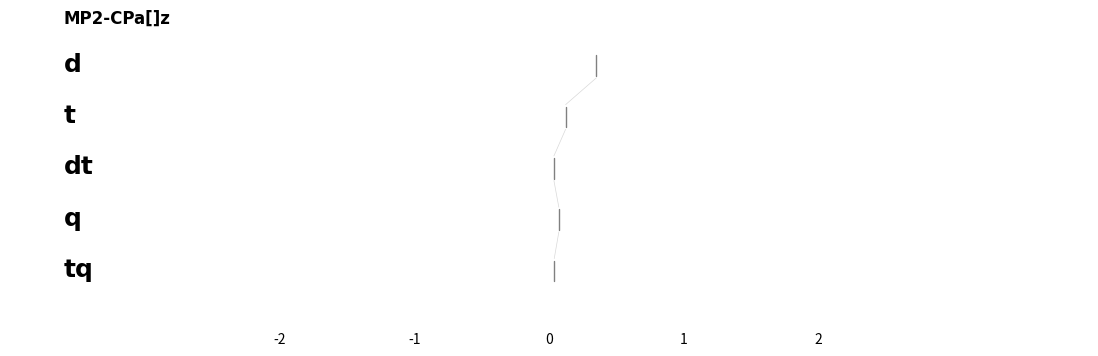

Write Python code to recreate this figure. (Note: this script raises an exception after producing the figure.)
"""Module with matplotlib plotting routines. These are not hooked up to
any particular qcdb data structures but can be called with basic
arguments.

"""
from __future__ import absolute_import
from __future__ import print_function
import os
#import matplotlib
#matplotlib.use('Agg')


def expand_saveas(saveas, def_filename, def_path=os.path.abspath(os.curdir), def_prefix='', relpath=False):
    """Analyzes string *saveas* to see if it contains information on
    path to save file, name to save file, both or neither (*saveas*
    ends in '/' to indicate directory only) (able to expand '.'). A full
    absolute filename is returned, lacking only file extension. Based on
    analysis of missing parts of *saveas*, path information from *def_path*
    and/or filename information from *def_prefix* + *def_filename* is
    inserted. *def_prefix* is intended to be something like ``mplthread_``
    to identify the type of figure.

    """
    defname = def_prefix + def_filename.replace(' ', '_')
    if saveas is None:
        pth = def_path
        fil = defname
    else:
        pth, fil = os.path.split(saveas)
        pth = pth if pth != '' else def_path
        fil = fil if fil != '' else defname

    abspathfile = os.path.join(os.path.abspath(pth), fil)
    if relpath:
        return os.path.relpath(abspathfile, os.getcwd())
    else:
        return abspathfile


def segment_color(argcolor, saptcolor):
    """Find appropriate color expression between overall color directive
    *argcolor* and particular color availibility *rxncolor*.

    """
    import matplotlib

    # validate any sapt color
    if saptcolor is not None:
        if saptcolor < 0.0 or saptcolor > 1.0:
            saptcolor = None

    if argcolor is None:
        # no color argument, so take from rxn
        if rxncolor is None:
            clr = 'grey'
        elif saptcolor is not None:
            clr = matplotlib.cm.jet(saptcolor)
        else:
            clr = rxncolor
    elif argcolor == 'sapt':
        # sapt color from rxn if available
        if saptcolor is not None:
            clr = matplotlib.cm.jet(saptcolor)
        else:
            clr = 'grey'
    elif argcolor == 'rgb':
        # HB/MX/DD sapt color from rxn if available
        if saptcolor is not None:
            if saptcolor < 0.333:
                clr = 'blue'
            elif saptcolor < 0.667:
                clr = 'green'
            else:
                clr = 'red'
        else:
            clr = 'grey'
    else:
        # color argument is name of mpl color
        clr = argcolor

    return clr


def bars(data, title='', saveas=None, relpath=False, graphicsformat=['pdf'], view=True):
    """Generates a 'gray-bars' diagram between model chemistries with error
    statistics in list *data*, which is supplied as part of the dictionary
    for each participating bar/modelchem, along with *mc* keys in argument
    *data*. The plot is labeled with *title* and each bar with *mc* key and
    plotted at a fixed scale to facilitate comparison across projects.

    """
    import hashlib
    import matplotlib.pyplot as plt

    # initialize plot, fix dimensions for consistent Illustrator import
    fig, ax = plt.subplots(figsize=(12, 7))
    plt.ylim([0, 4.86])
    plt.xlim([0, 6])
    plt.xticks([])

    # label plot and tiers
    ax.text(0.4, 4.6, title,
        verticalalignment='bottom', horizontalalignment='left',
        family='Times New Roman', weight='bold', fontsize=12)

    widths = [0.15, 0.02, 0.02, 0.02]  # TT, HB, MX, DD
    xval = 0.1  # starting posn along x-axis

    # plot bar sets
    for bar in data:
        if bar is not None:
            lefts = [xval, xval + 0.025, xval + 0.065, xval + 0.105]

            rect = ax.bar(lefts, bar['data'], widths, linewidth=0)
            rect[0].set_color('grey')
            rect[1].set_color('red')
            rect[2].set_color('green')
            rect[3].set_color('blue')

            ax.text(xval + .08, 4.3, bar['mc'],
                verticalalignment='center', horizontalalignment='right', rotation='vertical',
                family='Times New Roman', fontsize=8)
        xval += 0.20

    # save and show
    pltuid = title + '_' + hashlib.sha1(title + repr([bar['mc'] for bar in data if bar is not None])).hexdigest()
    pltfile = expand_saveas(saveas, pltuid, def_prefix='bar_', relpath=relpath)
    files_saved = {}
    for ext in graphicsformat:
        savefile = pltfile + '.' + ext.lower()
        plt.savefig(savefile, transparent=True, format=ext, bbox_inches='tight')
        files_saved[ext.lower()] = savefile
    if view:
        plt.show()
    plt.close()
    return files_saved


def flat(data, color=None, title='', xlimit=4.0, xlines=[0.0, 0.3, 1.0], mae=None, mape=None, view=True,
    saveas=None, relpath=False, graphicsformat=['pdf']):
    """Generates a slat diagram between model chemistries with errors in
    single-item list *data*, which is supplied as part of the dictionary
    for each participating reaction, along with *dbse* and *rxn* keys in
    argument *data*. Limits of plot are *xlimit* from the zero-line. If
    *color* is None, slats are black, if 'sapt', colors are taken from
    sapt_colors module. Summary statistic *mae* is plotted on the
    overbound side and relative statistic *mape* on the underbound side.
    Saves a file with name *title* and plots to screen if *view*.

    """
    import matplotlib.pyplot as plt

    Nweft = 1
    positions = range(-1, -1 * Nweft - 1, -1)

    # initialize plot
    fig, ax = plt.subplots(figsize=(12, 0.33))
    plt.xlim([-xlimit, xlimit])
    plt.ylim([-1 * Nweft - 1, 0])
    plt.yticks([])
    plt.xticks([])
#    fig.patch.set_visible(False)
#    ax.patch.set_visible(False)
    ax.axis('off')

    for xl in xlines:
        plt.axvline(xl, color='grey', linewidth=4)
        if xl != 0.0:
            plt.axvline(-1 * xl, color='grey', linewidth=4)

    # plot reaction errors and threads
    for rxn in data:
        xvals = rxn['data']
        clr = segment_color(color, rxn['color'] if 'color' in rxn else None)

        ax.plot(xvals, positions, '|', color=clr, markersize=13.0, mew=4)

    # plot trimmings
    if mae is not None:
        plt.axvline(-1 * mae, color='black', linewidth=12)
    if mape is not None:  # equivalent to MAE for a 10 kcal/mol interaction energy
        ax.plot(0.025 * mape, positions, 'o', color='black', markersize=15.0)

    # save and show
    pltuid = title  # simple (not really unique) filename for LaTeX integration
    pltfile = expand_saveas(saveas, pltuid, def_prefix='flat_', relpath=relpath)
    files_saved = {}
    for ext in graphicsformat:
        savefile = pltfile + '.' + ext.lower()
        plt.savefig(savefile, transparent=True, format=ext, bbox_inches='tight',
                   frameon=False, pad_inches=0.0)
        files_saved[ext.lower()] = savefile
    if view:
        plt.show()
    plt.close()  # give this a try
    return files_saved


#def mpl_distslat_multiplot_files(pltfile, dbid, dbname, xmin, xmax, mcdats, labels, titles):
#    """Saves a plot with basename *pltfile* with a slat representation
#    of the modelchems errors in *mcdat*. Plot is in PNG, PDF, & EPS
#    and suitable for download, no mouseover properties. Both labeled
#    and labelless (for pub) figures are constructed.
#
#    """
#    import matplotlib as mpl
#    from matplotlib.axes import Subplot
#    import sapt_colors
#    from matplotlib.figure import Figure
#
#    nplots = len(mcdats)
#    fht = nplots * 0.8
#    fig, axt = plt.subplots(figsize=(12.0, fht))
#    plt.subplots_adjust(left=0.01, right=0.99, hspace=0.3)
#
#    axt.set_xticks([])
#    axt.set_yticks([])
#    plt.axis('off')
#
#    for item in range(nplots):
#        mcdat = mcdats[item]
#        label = labels[item]
#        title = titles[item]
#
#        erdat = np.array(mcdat)
#        yvals = np.ones(len(mcdat))
#        y = np.array([sapt_colors.sapt_colors[dbname][i] for i in label])
#
#        ax = Subplot(fig, nplots, 1, item + 1)
#        fig.add_subplot(ax)
#        sc = ax.scatter(erdat, yvals, c=y, s=3000, marker="|", cmap=mpl.cm.jet, vmin=0, vmax=1)
#
#        ax.set_yticks([])
#        ax.set_xticks([])
#        ax.set_frame_on(False)
#        ax.set_xlim([xmin, xmax])
#
#    # Write files with only slats
#    plt.savefig('scratch/' + pltfile + '_plain' + '.png', transparent=True, format='PNG')
#    plt.savefig('scratch/' + pltfile + '_plain' + '.pdf', transparent=True, format='PDF')
#    plt.savefig('scratch/' + pltfile + '_plain' + '.eps', transparent=True, format='EPS')
#
#    # Rewrite files with guides and labels
#    for item in range(nplots):
#        ax_again = fig.add_subplot(nplots, 1, item + 1)
#        ax_again.set_title(titles[item], fontsize=8)
#        ax_again.text(xmin + 0.3, 1.0, stats(np.array(mcdats[item])), fontsize=7, family='monospace', verticalalignment='center')
#        ax_again.plot([0, 0], [0.9, 1.1], color='#cccc00', lw=2)
#        ax_again.set_frame_on(False)
#        ax_again.set_yticks([])
#        ax_again.set_xticks([-12.0, -8.0, -4.0, -2.0, -1.0, 0.0, 1.0, 2.0, 4.0, 8.0, 12.0])
#        ax_again.tick_params(axis='both', which='major', labelbottom='off', bottom='off')
#    ax_again.set_xticks([-12.0, -8.0, -4.0, -2.0, -1.0, 0.0, 1.0, 2.0, 4.0, 8.0, 12.0])
#    ax_again.tick_params(axis='both', which='major', labelbottom='on', bottom='off')
#
#    plt.savefig('scratch/' + pltfile + '_trimd' + '.png', transparent=True, format='PNG')
#    plt.savefig('scratch/' + pltfile + '_trimd' + '.pdf', transparent=True, format='PDF')
#    plt.savefig('scratch/' + pltfile + '_trimd' + '.eps', transparent=True, format='EPS')


def valerr(data, color=None, title='', xtitle='', view=True,
    saveas=None, relpath=False, graphicsformat=['pdf']):
    """

    """
    import hashlib
    from itertools import cycle
    import matplotlib.pyplot as plt

    fig, ax = plt.subplots(figsize=(4, 6))
    ax1 = fig.add_subplot(211)
    plt.axhline(0.0, axes=ax1, color='black')
    ax1.set_ylabel('Reaction Energy')
    plt.title(title)

    ax2 = plt.subplot(212, sharex=ax1)
    plt.axhline(0.0, axes=ax2, color='#cccc00')
    ax2.set_ylabel('Energy Error')
    ax2.set_xlabel(xtitle)

    xmin = 500.0
    xmax = -500.0
    vmin = 1.0
    vmax = -1.0
    emin = 1.0
    emax = -1.0
    linecycler = cycle(['-', '--', '-.', ':'])
    # plot reaction errors and threads
    for trace, tracedata in data.items():
        vaxis = []
        vmcdata = []
        verror = []
        for rxn in tracedata:
            clr = segment_color(color, rxn['color'] if 'color' in rxn else None)
            xmin = min(xmin, rxn['axis'])
            xmax = max(xmax, rxn['axis'])

            ax1.plot(rxn['axis'], rxn['mcdata'], '^', color=clr, markersize=6.0, mew=0, zorder=10)
            vmcdata.append(rxn['mcdata'])
            vaxis.append(rxn['axis'])
            vmin = min(0, vmin, rxn['mcdata'])
            vmax = max(0, vmax, rxn['mcdata'])

            if rxn['bmdata'] is not None:
                ax1.plot(rxn['axis'], rxn['bmdata'], 'o', color='black', markersize=6.0, zorder=1)
                vmin = min(0, vmin, rxn['bmdata'])
                vmax = max(0, vmax, rxn['bmdata'])

            if rxn['error'][0] is not None:
                ax2.plot(rxn['axis'], rxn['error'][0], 's', color=clr, mew=0, zorder=8)
                emin = min(0, emin, rxn['error'][0])
                emax = max(0, emax, rxn['error'][0])
            verror.append(rxn['error'][0])

        ls = next(linecycler)
        ax1.plot(vaxis, vmcdata, ls, color='grey', label=trace, zorder=3)
        ax2.plot(vaxis, verror, ls, color='grey', label=trace, zorder=4)

    xbuf = max(0.05, abs(0.02 * xmax))
    vbuf = max(0.1, abs(0.02 * vmax))
    ebuf = max(0.01, abs(0.02 * emax))
    plt.xlim([xmin - xbuf, xmax + xbuf])
    ax1.set_ylim([vmin - vbuf, vmax + vbuf])
    plt.legend(fontsize='x-small', frameon=False)
    ax2.set_ylim([emin - ebuf, emax + ebuf])

    # save and show
    pltuid = title + '_' + hashlib.sha1(title).hexdigest()
    pltfile = expand_saveas(saveas, pltuid, def_prefix='valerr_', relpath=relpath)
    files_saved = {}
    for ext in graphicsformat:
        savefile = pltfile + '.' + ext.lower()
        plt.savefig(savefile, transparent=True, format=ext, bbox_inches='tight')
        files_saved[ext.lower()] = savefile
    if view:
        plt.show()
    plt.close()  # give this a try
    return files_saved


def disthist(data, title='', xtitle='', xmin=None, xmax=None,
    me=None, stde=None, view=True,
    saveas=None, relpath=False, graphicsformat=['pdf']):
    """Saves a plot with name *saveas* with a histogram representation
    of the reaction errors in *data*. Also plots a gaussian distribution
    with mean *me* and standard deviation *stde*. Plot has x-range
    *xmin* to *xmax*, x-axis label *xtitle* and overall title *title*.

    """
    import hashlib
    import numpy as np
    import matplotlib.pyplot as plt

    def gaussianpdf(u, v, x):
        """*u* is mean, *v* is variance, *x* is value, returns probability"""
        return 1.0 / np.sqrt(2.0 * np.pi * v) * np.exp(-pow(x - u, 2) / 2.0 / v)

    me = me if me is not None else np.mean(data)
    stde = stde if stde is not None else np.std(data, ddof=1)
    evenerr = max(abs(me - 4.0 * stde), abs(me + 4.0 * stde))
    xmin = xmin if xmin is not None else -1 * evenerr
    xmax = xmax if xmax is not None else evenerr

    dx = (xmax - xmin) / 40.
    nx = int(round((xmax - xmin) / dx)) + 1
    pdfx = []
    pdfy = []
    for i in xrange(nx):
        ix = xmin + i * dx
        pdfx.append(ix)
        pdfy.append(gaussianpdf(me, pow(stde, 2), ix))

    fig, ax1 = plt.subplots(figsize=(16, 6))
    plt.axvline(0.0, color='#cccc00')
    ax1.set_xlim(xmin, xmax)
    ax1.hist(data, bins=30, range=(xmin, xmax), color='#2d4065', alpha=0.7)
    ax1.set_xlabel(xtitle)
    ax1.set_ylabel('Count')

    ax2 = ax1.twinx()
    ax2.fill(pdfx, pdfy, color='k', alpha=0.2)
    ax2.set_ylabel('Probability Density')

    plt.title(title)

    # save and show
    pltuid = title + '_' + hashlib.sha1(title + str(me) + str(stde) + str(xmin) + str(xmax)).hexdigest()
    pltfile = expand_saveas(saveas, pltuid, def_prefix='disthist_', relpath=relpath)
    files_saved = {}
    for ext in graphicsformat:
        savefile = pltfile + '.' + ext.lower()
        plt.savefig(savefile, transparent=True, format=ext, bbox_inches='tight')
        files_saved[ext.lower()] = savefile
    if view:
        plt.show()
    plt.close()
    return files_saved


#def thread(data, labels, color=None, title='', xlimit=4.0, mae=None, mape=None):
#    """Generates a tiered slat diagram between model chemistries with
#    errors (or simply values) in list *data*, which is supplied as part of the
#    dictionary for each participating reaction, along with *dbse* and *rxn* keys
#    in argument *data*. The plot is labeled with *title* and each tier with
#    an element of *labels* and plotted at *xlimit* from the zero-line. If
#    *color* is None, slats are black, if 'sapt', colors are taken from *color*
#    key in *data* [0, 1]. Summary statistics *mae* are plotted on the
#    overbound side and relative statistics *mape* on the underbound side.
#
#    """
#    from random import random
#    import matplotlib.pyplot as plt
#
#    # initialize tiers/wefts
#    Nweft = len(labels)
#    lenS = 0.2
#    gapT = 0.04
#    positions = range(-1, -1 * Nweft - 1, -1)
#    posnS = []
#    for weft in range(Nweft):
#        posnS.extend([positions[weft] + lenS, positions[weft] - lenS, None])
#    posnT = []
#    for weft in range(Nweft - 1):
#        posnT.extend([positions[weft] - lenS - gapT, positions[weft + 1] + lenS + gapT, None])
#
#    # initialize plot
#    fht = Nweft * 0.8
#    fig, ax = plt.subplots(figsize=(12, fht))
#    plt.subplots_adjust(left=0.01, right=0.99, hspace=0.3)
#    plt.xlim([-xlimit, xlimit])
#    plt.ylim([-1 * Nweft - 1, 0])
#    plt.yticks([])
#
#    # label plot and tiers
#    ax.text(-0.9 * xlimit, -0.25, title,
#        verticalalignment='bottom', horizontalalignment='left',
#        family='Times New Roman', weight='bold', fontsize=12)
#    for weft in labels:
#        ax.text(-0.9 * xlimit, -(1.2 + labels.index(weft)), weft,
#            verticalalignment='bottom', horizontalalignment='left',
#            family='Times New Roman', weight='bold', fontsize=18)
#
#    # plot reaction errors and threads
#    for rxn in data:
#
#        # preparation
#        xvals = rxn['data']
#        clr = segment_color(color, rxn['color'] if 'color' in rxn else None)
#        slat = []
#        for weft in range(Nweft):
#            slat.extend([xvals[weft], xvals[weft], None])
#        thread = []
#        for weft in range(Nweft - 1):
#            thread.extend([xvals[weft], xvals[weft + 1], None])
#
#        # plotting
#        ax.plot(slat, posnS, color=clr, linewidth=1.0, solid_capstyle='round')
#        ax.plot(thread, posnT, color=clr, linewidth=0.5, solid_capstyle='round',
#            alpha=0.3)
#
#        # labeling
#        try:
#            toplblposn = next(item for item in xvals if item is not None)
#            botlblposn = next(item for item in reversed(xvals) if item is not None)
#        except StopIteration:
#            pass
#        else:
#            ax.text(toplblposn, -0.75 + 0.6 * random(), rxn['sys'],
#                verticalalignment='bottom', horizontalalignment='center',
#                family='Times New Roman', fontsize=8)
#            ax.text(botlblposn, -1 * Nweft - 0.75 + 0.6 * random(), rxn['sys'],
#                verticalalignment='bottom', horizontalalignment='center',
#                family='Times New Roman', fontsize=8)
#
#    # plot trimmings
#    if mae is not None:
#        ax.plot([-x for x in mae], positions, 's', color='black')
#    if mape is not None:  # equivalent to MAE for a 10 kcal/mol IE
#        ax.plot([0.025 * x for x in mape], positions, 'o', color='black')
#
#    plt.axvline(0, color='black')
#    plt.show()


def threads(data, labels, color=None, title='', xlimit=4.0, mae=None, mape=None,
    mousetext=None, mouselink=None, mouseimag=None, mousetitle=None, mousediv=None,
    labeled=True, view=True,
    saveas=None, relpath=False, graphicsformat=['pdf']):
    """Generates a tiered slat diagram between model chemistries with
    errors (or simply values) in list *data*, which is supplied as part of the
    dictionary for each participating reaction, along with *dbse* and *rxn* keys
    in argument *data*. The plot is labeled with *title* and each tier with
    an element of *labels* and plotted at *xlimit* from the zero-line. If
    *color* is None, slats are black, if 'sapt', colors are taken from *color*
    key in *data* [0, 1]. Summary statistics *mae* are plotted on the
    overbound side and relative statistics *mape* on the underbound side.
    HTML code for mouseover if mousetext or mouselink or mouseimag specified
    based on recipe of Andrew Dalke from
    http://www.dalkescientific.com/writings/diary/archive/2005/04/24/interactive_html.html

    """
    import random
    import hashlib
    import matplotlib.pyplot as plt
    import numpy as np  # only needed for missing data with mouseiness

    # initialize tiers/wefts
    Nweft = len(labels)
    lenS = 0.2
    gapT = 0.04
    positions = range(-1, -1 * Nweft - 1, -1)
    posnS = []
    for weft in range(Nweft):
        posnS.extend([positions[weft] + lenS, positions[weft] - lenS, None])
    posnT = []
    for weft in range(Nweft - 1):
        posnT.extend([positions[weft] - lenS - gapT, positions[weft + 1] + lenS + gapT, None])
    posnM = []

    # initialize plot
    fht = Nweft * 0.8
    #fig, ax = plt.subplots(figsize=(12, fht))
    fig, ax = plt.subplots(figsize=(11, fht))
    plt.subplots_adjust(left=0.01, right=0.99, hspace=0.3)
    plt.xlim([-xlimit, xlimit])
    plt.ylim([-1 * Nweft - 1, 0])
    plt.yticks([])
    ax.set_frame_on(False)
    if labeled:
        ax.set_xticks([-0.5 * xlimit, -0.25 * xlimit, 0.0, 0.25 * xlimit, 0.5 * xlimit])
    else:
        ax.set_xticks([])
    for tick in ax.xaxis.get_major_ticks():
        tick.tick1line.set_markersize(0)
        tick.tick2line.set_markersize(0)

    # label plot and tiers
    if labeled:
        ax.text(-0.9 * xlimit, -0.25, title,
            verticalalignment='bottom', horizontalalignment='left',
            family='Times New Roman', weight='bold', fontsize=12)
        for weft in labels:
            ax.text(-0.9 * xlimit, -(1.2 + labels.index(weft)), weft,
                verticalalignment='bottom', horizontalalignment='left',
                family='Times New Roman', weight='bold', fontsize=18)

    # plot reaction errors and threads
    for rxn in data:

        # preparation
        xvals = rxn['data']
        clr = segment_color(color, rxn['color'] if 'color' in rxn else None)
        slat = []
        for weft in range(Nweft):
            slat.extend([xvals[weft], xvals[weft], None])
        thread = []
        for weft in range(Nweft - 1):
            thread.extend([xvals[weft], xvals[weft + 1], None])

        # plotting
        if Nweft == 1:
            ax.plot(slat, posnS, '|', color=clr, markersize=20.0, mew=1.5, solid_capstyle='round')
        else:
            ax.plot(slat, posnS, color=clr, linewidth=1.0, solid_capstyle='round')
        ax.plot(thread, posnT, color=clr, linewidth=0.5, solid_capstyle='round', alpha=0.3)

        # converting into screen coordinates for image map
        npxvals = [np.nan if val is None else val for val in xvals]
        xyscreen = ax.transData.transform(zip(npxvals, positions))
        xscreen, yscreen = zip(*xyscreen)
        posnM.extend(zip([rxn['db']] * Nweft, [rxn['sys']] * Nweft,
            npxvals, [rxn['show']] * Nweft, xscreen, yscreen))

        # labeling
        if not(mousetext or mouselink or mouseimag):
            if labeled and len(data) < 200:
                try:
                    toplblposn = next(item for item in xvals if item is not None)
                    botlblposn = next(item for item in reversed(xvals) if item is not None)
                except StopIteration:
                    pass
                else:
                    ax.text(toplblposn, -0.75 + 0.6 * random.random(), rxn['sys'],
                        verticalalignment='bottom', horizontalalignment='center',
                        family='Times New Roman', fontsize=8)
                    ax.text(botlblposn, -1 * Nweft - 0.75 + 0.6 * random.random(), rxn['sys'],
                        verticalalignment='bottom', horizontalalignment='center',
                        family='Times New Roman', fontsize=8)

    # plot trimmings
    if mae is not None:
        ax.plot([-x for x in mae], positions, 's', color='black')
    if labeled:
        if mape is not None:  # equivalent to MAE for a 10 kcal/mol IE
            ax.plot([0.025 * x for x in mape], positions, 'o', color='black')
        plt.axvline(0, color='#cccc00')

    # save and show
    pltuid = title + '_' + ('lbld' if labeled else 'bare') + '_' + hashlib.sha1(title + repr(labels) + repr(xlimit)).hexdigest()
    pltfile = expand_saveas(saveas, pltuid, def_prefix='thread_', relpath=relpath)
    files_saved = {}
    for ext in graphicsformat:
        savefile = pltfile + '.' + ext.lower()
        plt.savefig(savefile, transparent=True, format=ext, bbox_inches='tight')
        files_saved[ext.lower()] = savefile
    if view:
        plt.show()

    if not (mousetext or mouselink or mouseimag):
        plt.close()
        return files_saved, None
    else:
        dpi = 80
        img_width = fig.get_figwidth() * dpi
        img_height = fig.get_figheight() * dpi

        htmlcode = """<SCRIPT>\n"""
        htmlcode += """function mouseshow(db, rxn, val, show) {\n"""
        if mousetext or mouselink:
            htmlcode += """   var cid = document.getElementById("cid");\n"""
            if mousetext:
                htmlcode += """   cid.innerHTML = %s;\n""" % (mousetext)
            if mouselink:
                htmlcode += """   cid.href = %s;\n""" % (mouselink)
        if mouseimag:
            htmlcode += """   var cmpd_img = document.getElementById("cmpd_img");\n"""
            htmlcode += """   cmpd_img.src = %s;\n""" % (mouseimag)
        htmlcode += """}\n"""
        htmlcode += """</SCRIPT>\n"""

        if mousediv:
            htmlcode += """%s\n""" % (mousediv[0])
        if mousetitle:
            htmlcode += """%s <BR>""" % (mousetitle)
        htmlcode += """<h4>Mouseover</h4><a id="cid"></a><br>\n"""
        if mouseimag:
            htmlcode += """<div class="text-center">"""
            htmlcode += """<IMG ID="cmpd_img" WIDTH="%d" HEIGHT="%d">\n""" % (200, 160)
            htmlcode += """</div>"""
        if mousediv:
            htmlcode += """%s\n""" % (mousediv[1])
        #htmlcode += """<IMG SRC="%s" ismap usemap="#points" WIDTH="%d" HEIGHT="%d">\n""" % \
        #    (pltfile + '.png', img_width, img_height)
        htmlcode += """<IMG SRC="%s" ismap usemap="#points" WIDTH="%d">\n""" % \
            (pltfile + '.png', img_width)
        htmlcode += """<MAP name="points">\n"""

        # generating html image map code
        #   points sorted to avoid overlapping map areas that can overwhelm html for SSI
        #   y=0 on top for html and on bottom for mpl, so flip the numbers
        posnM.sort(key=lambda tup: tup[2])
        posnM.sort(key=lambda tup: tup[3])
        last = (0, 0)
        for dbse, rxn, val, show, x, y in posnM:
            if val is None or val is np.nan:
                continue

            now = (int(x), int(y))
            if now == last:
                htmlcode += """<!-- map overlap! %s-%s %+.2f skipped -->\n""" % (dbse, rxn, val)
            else:
                htmlcode += """<AREA shape="rect" coords="%d,%d,%d,%d" onmouseover="javascript:mouseshow('%s', '%s', '%+.2f', '%s');">\n""" % \
                    (x - 2, img_height - y - 20,
                    x + 2, img_height - y + 20,
                    dbse, rxn, val, show)
                last = now

        htmlcode += """</MAP>\n"""

        plt.close()
        return files_saved, htmlcode


def ternary(sapt, title='', labeled=True, view=True,
            saveas=None, relpath=False, graphicsformat=['pdf']):
    """Takes array of arrays *sapt* in form [elst, indc, disp] and builds formatted
    two-triangle ternary diagrams. Either fully-readable or dotsonly depending
    on *labeled*. Saves in formats *graphicsformat*.

    """
    import hashlib
    import numpy as np
    import matplotlib.pyplot as plt
    import matplotlib as mpl
    from matplotlib.path import Path
    import matplotlib.patches as patches

    # initialize plot
    fig, ax = plt.subplots(figsize=(6, 3.6))
    plt.xlim([-0.75, 1.25])
    plt.ylim([-0.18, 1.02])
    plt.xticks([])
    plt.yticks([])
    ax.set_aspect('equal')

    if labeled:
        # form and color ternary triangles
        codes = [Path.MOVETO, Path.LINETO, Path.LINETO, Path.CLOSEPOLY]
        pathPos = Path([(0., 0.), (1., 0.), (0.5, 0.866), (0., 0.)], codes)
        pathNeg = Path([(0., 0.), (-0.5, 0.866), (0.5, 0.866), (0., 0.)], codes)
        ax.add_patch(patches.PathPatch(pathPos, facecolor='white', lw=2))
        ax.add_patch(patches.PathPatch(pathNeg, facecolor='#fff5ee', lw=2))

        # form and color HB/MX/DD dividing lines
        ax.plot([0.667, 0.5], [0., 0.866], color='#eeb4b4', lw=0.5)
        ax.plot([-0.333, 0.5], [0.577, 0.866], color='#eeb4b4', lw=0.5)
        ax.plot([0.333, 0.5], [0., 0.866], color='#7ec0ee', lw=0.5)
        ax.plot([-0.167, 0.5], [0.289, 0.866], color='#7ec0ee', lw=0.5)

        # label corners
        ax.text(1.0, -0.15, u'Elst (\u2212)',
            verticalalignment='bottom', horizontalalignment='center',
            family='Times New Roman', weight='bold', fontsize=18)
        ax.text(0.5, 0.9, u'Ind (\u2212)',
            verticalalignment='bottom', horizontalalignment='center',
            family='Times New Roman', weight='bold', fontsize=18)
        ax.text(0.0, -0.15, u'Disp (\u2212)',
            verticalalignment='bottom', horizontalalignment='center',
            family='Times New Roman', weight='bold', fontsize=18)
        ax.text(-0.5, 0.9, u'Elst (+)',
            verticalalignment='bottom', horizontalalignment='center',
            family='Times New Roman', weight='bold', fontsize=18)

    xvals = []
    yvals = []
    cvals = []
    for sys in sapt:
        [elst, indc, disp] = sys

        # calc ternary posn and color
        Ftop = abs(indc) / (abs(elst) + abs(indc) + abs(disp))
        Fright = abs(elst) / (abs(elst) + abs(indc) + abs(disp))
        xdot = 0.5 * Ftop + Fright
        ydot = 0.866 * Ftop
        cdot = 0.5 + (xdot - 0.5) / (1. - Ftop)
        if elst > 0.:
            xdot = 0.5 * (Ftop - Fright)
            ydot = 0.866 * (Ftop + Fright)
        #print elst, indc, disp, '', xdot, ydot, cdot

        xvals.append(xdot)
        yvals.append(ydot)
        cvals.append(cdot)

    sc = ax.scatter(xvals, yvals, c=cvals, s=15, marker="o", \
        cmap=mpl.cm.jet, edgecolor='none', vmin=0, vmax=1, zorder=10)

    # remove figure outline
    ax.spines['top'].set_visible(False)
    ax.spines['right'].set_visible(False)
    ax.spines['bottom'].set_visible(False)
    ax.spines['left'].set_visible(False)

    # save and show
    pltuid = title + '_' + ('lbld' if labeled else 'bare') + '_' + hashlib.sha1(title + repr(sapt)).hexdigest()
    pltfile = expand_saveas(saveas, pltuid, def_prefix='tern_', relpath=relpath)
    files_saved = {}
    for ext in graphicsformat:
        savefile = pltfile + '.' + ext.lower()
        plt.savefig(savefile, transparent=True, format=ext, bbox_inches='tight',
                    frameon=False, dpi=450, edgecolor='none', pad_inches=0.0)
        files_saved[ext.lower()] = savefile
    if view:
        plt.show()
    plt.close()
    return files_saved


#def thread_mouseover_web(pltfile, dbid, dbname, xmin, xmax, mcdats, labels, titles):
#    """Saves a plot with name *pltfile* with a slat representation of
#    the modelchems errors in *mcdat*. Mouseover shows geometry and error
#    from *labels* based on recipe of Andrew Dalke from
#    http://www.dalkescientific.com/writings/diary/archive/2005/04/24/interactive_html.html
#
#    """
#    from matplotlib.backends.backend_agg import FigureCanvasAgg
#    import matplotlib
#    import sapt_colors
#
#    cmpd_width = 200
#    cmpd_height = 160
#
#    nplots = len(mcdats)
#    fht = nplots * 0.8
#    fht = nplots * 0.8 * 1.4
#    fig = matplotlib.figure.Figure(figsize=(12.0, fht))
#    fig.subplots_adjust(left=0.01, right=0.99, hspace=0.3, top=0.8, bottom=0.2)
#    img_width = fig.get_figwidth() * 80
#    img_height = fig.get_figheight() * 80
#
#    htmlcode = """
#<SCRIPT>
#function mouseandshow(name, id, db, dbname) {
#  var cid = document.getElementById("cid");
#  cid.innerHTML = name;
#  cid.href = "fragmentviewer.py?name=" + id + "&dataset=" + db;
#  var cmpd_img = document.getElementById("cmpd_img");
#  cmpd_img.src = dbname + "/dimers/" + id + ".png";
#}
#</SCRIPT>
#
#Distribution of Fragment Errors in Interaction Energy (kcal/mol)<BR>
#Mouseover:<BR><a id="cid"></a><br>
#<IMG SRC="scratch/%s" ismap usemap="#points" WIDTH="%d" HEIGHT="%d">
#<IMG ID="cmpd_img" WIDTH="%d" HEIGHT="%d">
#<MAP name="points">
#""" % (pltfile, img_width, img_height, cmpd_width, cmpd_height)
#
#    for item in range(nplots):
#        print '<br><br><br><br><br><br>'
#        mcdat = mcdats[item]
#        label = labels[item]
#        tttle = titles[item]
#
#        erdat = np.array(mcdat)
#        # No masked_array because interferes with html map
#        #erdat = np.ma.masked_array(mcdat, mask=mask)
#        yvals = np.ones(len(mcdat))
#        y = np.array([sapt_colors.sapt_colors[dbname][i] for i in label])
#
#        ax = fig.add_subplot(nplots, 1, item + 1)
#        sc = ax.scatter(erdat, yvals, c=y, s=3000, marker="|", cmap=matplotlib.cm.jet, vmin=0, vmax=1)
#        ax.set_title(tttle, fontsize=8)
#        ax.set_yticks([])
#        lp = ax.plot([0, 0], [0.9, 1.1], color='#cccc00', lw=2)
#        ax.set_ylim([0.95, 1.05])
#        ax.text(xmin + 0.3, 1.0, stats(erdat), fontsize=7, family='monospace', verticalalignment='center')
#        if item + 1 == nplots:
#            ax.set_xticks([-12.0, -8.0, -4.0, -2.0, -1.0, 0.0, 1.0, 2.0, 4.0, 8.0, 12.0])
#            for tick in ax.xaxis.get_major_ticks():
#                tick.tick1line.set_markersize(0)
#                tick.tick2line.set_markersize(0)
#        else:
#            ax.set_xticks([])
#        ax.set_frame_on(False)
#        ax.set_xlim([xmin, xmax])
#
#        # Convert the data set points into screen space coordinates
#        #xyscreencoords = ax.transData.transform(zip(erdat, yvals))
#        xyscreencoords = ax.transData.transform(zip(erdat, yvals))
#        xcoords, ycoords = zip(*xyscreencoords)
#
#        # HTML image coordinates have y=0 on the top.  Matplotlib
#        # has y=0 on the bottom.  We'll need to flip the numbers
#        for cid, x, y, er in zip(label, xcoords, ycoords, erdat):
#            htmlcode += """<AREA shape="rect" coords="%d,%d,%d,%d" onmouseover="javascript:mouseandshow('%s %+.2f', '%s', %s, '%s');">\n""" % \
#                (x - 2, img_height - y - 20, x + 2, img_height - y + 20, cid, er, cid, dbid, dbname)
#
#    htmlcode += "</MAP>\n"
#    canvas = FigureCanvasAgg(fig)
#    canvas.print_figure('scratch/' + title, dpi=80, transparent=True)
#
#    #plt.savefig('mplflat_' + title + '.pdf', bbox_inches='tight', transparent=True, format='PDF')
#    #plt.savefig(os.environ['HOME'] + os.sep + 'mplflat_' + title + '.pdf', bbox_inches='tight', transparent=T    rue, format='PDF')
#
#    return htmlcode


def composition_tile(db, aa1, aa2):
    """Takes dictionary *db* of label, error pairs and amino acids *aa1*
    and *aa2* and returns a square array of all errors for that amino
    acid pair, buffered by zeros.

    """
    import re
    import numpy as np
    bfdbpattern = re.compile("\d\d\d([A-Z][A-Z][A-Z])-\d\d\d([A-Z][A-Z][A-Z])-\d")

    tiles = []
    for key, val in db.items():
        bfdbname = bfdbpattern.match(key)
        if (bfdbname.group(1) == aa1 and bfdbname.group(2) == aa2) or \
           (bfdbname.group(2) == aa1 and bfdbname.group(1) == aa2):
            tiles.append(val)

    if not tiles:
        # fill in background when no data. only sensible for neutral center colormaps
        tiles = [0]
    dim = int(np.ceil(np.sqrt(len(tiles))))
    pad = dim * dim - len(tiles)
    tiles += [0] * pad

    return np.reshape(np.array(tiles), (dim, dim))


def iowa(mcdat, mclbl, title='', xtitle='', xlimit=2.0, view=True,
    saveas=None, relpath=False, graphicsformat=['pdf']):
    """Saves a plot with (extensionless) name *pltfile* with an Iowa
    representation of the modelchems errors in *mcdat* for BBI/SSI-style
    *labels*.

    """
    import numpy as np
    import hashlib
    import matplotlib
    import matplotlib.pyplot as plt

    aa = ['ARG', 'HIE', 'LYS', 'ASP', 'GLU', 'SER', 'THR', 'ASN', 'GLN', 'CYS', 'MET', 'GLY', 'ALA', 'VAL', 'ILE', 'LEU', 'PRO', 'PHE', 'TYR', 'TRP']
    #aa = ['ILE', 'LEU', 'ASP', 'GLU', 'PHE']
    err = dict(zip(mclbl, mcdat))

    # handle for frame, overall axis
    fig, axt = plt.subplots(figsize=(6, 6))

    #axt.set_xticks([])  # for quick nolabel, whiteback
    #axt.set_yticks([])  # for quick nolabel, whiteback
    axt.set_xticks(np.arange(len(aa)) + 0.3, minor=False)
    axt.set_yticks(np.arange(len(aa)) + 0.3, minor=False)
    axt.invert_yaxis()
    axt.xaxis.tick_top()  # comment for quick nolabel, whiteback
    axt.set_xticklabels(aa, minor=False, rotation=60, size='small')  # comment for quick nolabel, whiteback
    axt.set_yticklabels(aa, minor=False, size='small')  # comment for quick nolabel, whiteback
    axt.xaxis.set_tick_params(width=0, length=0)
    axt.yaxis.set_tick_params(width=0, length=0)
    #axt.set_title('%s' % (title), fontsize=16, verticalalignment='bottom')
    #axt.text(10.0, -1.5, title, horizontalalignment='center', fontsize=16)

    # nill spacing between 20x20 heatmaps
    plt.subplots_adjust(hspace=0.001, wspace=0.001)

    index = 1
    for aa1 in aa:
        for aa2 in aa:
            cb = composition_tile(err, aa1, aa2)

            ax = matplotlib.axes.Subplot(fig, len(aa), len(aa), index)
            fig.add_subplot(ax)
            heatmap = ax.pcolor(cb, vmin=-xlimit, vmax=xlimit, cmap=plt.cm.PRGn)
            ax.set_xticks([])
            ax.set_yticks([])
            index += 1

    #plt.title(title)
    axt.axvline(x=4.8, linewidth=5, color='k')
    axt.axvline(x=8.75, linewidth=5, color='k')
    axt.axvline(x=11.6, linewidth=5, color='k')
    axt.axhline(y=4.8, linewidth=5, color='k')
    axt.axhline(y=8.75, linewidth=5, color='k')
    axt.axhline(y=11.6, linewidth=5, color='k')
    axt.set_zorder(100)

    # save and show
    pltuid = title + '_' + hashlib.sha1(title + str(xlimit)).hexdigest()
    pltfile = expand_saveas(saveas, pltuid, def_prefix='iowa_', relpath=relpath)
    files_saved = {}
    for ext in graphicsformat:
        savefile = pltfile + '.' + ext.lower()
        plt.savefig(savefile, transparent=True, format=ext, bbox_inches='tight')
        #plt.savefig(savefile, transparent=False, format=ext, bbox_inches='tight')  # for quick nolabel, whiteback
        files_saved[ext.lower()] = savefile
    if view:
        plt.show()
    plt.close()
    return files_saved


def liliowa(mcdat, title='', xlimit=2.0, view=True,
    saveas=None, relpath=False, graphicsformat=['pdf']):
    """Saves a plot with a heatmap representation of *mcdat*.

    """
    import numpy as np
    import hashlib
    import matplotlib
    import matplotlib.pyplot as plt

    # handle for frame, overall axis
    fig, axt = plt.subplots(figsize=(1, 1))

    axt.set_xticks([])
    axt.set_yticks([])
    axt.invert_yaxis()
    axt.xaxis.set_tick_params(width=0, length=0)
    axt.yaxis.set_tick_params(width=0, length=0)
    axt.set_aspect('equal')

    # remove figure outline
    axt.spines['top'].set_visible(False)
    axt.spines['right'].set_visible(False)
    axt.spines['bottom'].set_visible(False)
    axt.spines['left'].set_visible(False)

    tiles = mcdat
    dim = int(np.ceil(np.sqrt(len(tiles))))
    pad = dim * dim - len(tiles)
    tiles += [0] * pad
    cb = np.reshape(np.array(tiles), (dim, dim))

    heatmap = axt.pcolor(cb, vmin=-xlimit, vmax=xlimit, cmap=plt.cm.PRGn)

    # save and show
    pltuid = title + '_' + hashlib.sha1(title + str(xlimit)).hexdigest()
    pltfile = expand_saveas(saveas, pltuid, def_prefix='liliowa_', relpath=relpath)
    files_saved = {}
    for ext in graphicsformat:
        savefile = pltfile + '.' + ext.lower()
        plt.savefig(savefile, transparent=True, format=ext, bbox_inches='tight',
                   frameon=False, pad_inches=0.0)
        files_saved[ext.lower()] = savefile
    if view:
        plt.show()
    plt.close()
    return files_saved


if __name__ == "__main__":

    merge_dats = [
    {'show':'a', 'db':'HSG', 'sys':'1', 'data':[0.3508, 0.1234, 0.0364, 0.0731, 0.0388]},
    {'show':'b', 'db':'HSG', 'sys':'3', 'data':[0.2036, -0.0736, -0.1650, -0.1380, -0.1806]},
    #{'show':'', 'db':'S22', 'sys':'14', 'data':[np.nan, -3.2144, np.nan, np.nan, np.nan]},
    {'show':'c', 'db':'S22', 'sys':'14', 'data':[None, -3.2144, None, None, None]},
    {'show':'d', 'db':'S22', 'sys':'15', 'data':[-1.5090, -2.5263, -2.9452, -2.8633, -3.1059]},
    {'show':'e', 'db':'S22', 'sys':'22', 'data':[0.3046, -0.2632, -0.5070, -0.4925, -0.6359]}]

    threads(merge_dats, labels=['d', 't', 'dt', 'q', 'tq'], color='sapt',
        title='MP2-CPa[]z', mae=[0.25, 0.5, 0.5, 0.3, 1.0], mape=[20.1, 25, 15, 5.5, 3.6])

    more_dats = [
    {'mc':'MP2-CP-adz', 'data':[1.0, 0.8, 1.4, 1.6]},
    {'mc':'MP2-CP-adtz', 'data':[0.6, 0.2, 0.4, 0.6]},
    None,
    {'mc':'MP2-CP-adzagain', 'data':[1.0, 0.8, 1.4, 1.6]}]

    bars(more_dats, title='asdf')

    single_dats = [
    {'dbse':'HSG', 'sys':'1', 'data':[0.3508]},
    {'dbse':'HSG', 'sys':'3', 'data':[0.2036]},
    {'dbse':'S22', 'sys':'14', 'data':[None]},
    {'dbse':'S22', 'sys':'15', 'data':[-1.5090]},
    {'dbse':'S22', 'sys':'22', 'data':[0.3046]}]

    #flat(single_dats, color='sapt', title='fg_MP2_adz', mae=0.25, mape=20.1)

    flat([{'sys': '1', 'color': 0.6933450559423702, 'data': [0.45730000000000004]}, {'sys': '2', 'color': 0.7627027688599753, 'data': [0.6231999999999998]}, {'sys': '3', 'color': 0.7579958735528617, 'data': [2.7624999999999993]}, {'sys': '4', 'color': 0.7560883254421639, 'data': [2.108600000000001]}, {'sys': '5', 'color': 0.7515161912065955, 'data': [2.2304999999999993]}, {'sys': '6', 'color': 0.7235223893438876, 'data': [1.3782000000000014]}, {'sys': '7', 'color': 0.7120099024225569, 'data': [1.9519000000000002]}, {'sys': '8', 'color': 0.13721565059144678, 'data': [0.13670000000000004]}, {'sys': '9', 'color': 0.3087395095814767, 'data': [0.2966]}, {'sys': '10', 'color': 0.25493207637105103, 'data': [-0.020199999999999996]}, {'sys': '11', 'color': 0.24093814608979347, 'data': [-1.5949999999999998]}, {'sys': '12', 'color': 0.3304746631959777, 'data': [-1.7422000000000004]}, {'sys': '13', 'color': 0.4156050644764822, 'data': [0.0011999999999989797]}, {'sys': '14', 'color': 0.2667207259626991, 'data': [-2.6083999999999996]}, {'sys': '15', 'color': 0.3767053567641695, 'data': [-1.5090000000000003]}, {'sys': '16', 'color': 0.5572641509433963, 'data': [0.10749999999999993]}, {'sys': '17', 'color': 0.4788598239641578, 'data': [0.29669999999999996]}, {'sys': '18', 'color': 0.3799031371351281, 'data': [0.10209999999999964]}, {'sys': '19', 'color': 0.5053227185999078, 'data': [0.16610000000000014]}, {'sys': '20', 'color': 0.2967660584483015, 'data': [-0.37739999999999974]}, {'sys': '21', 'color': 0.38836460733750316, 'data': [-0.4712000000000005]}, {'sys': '22', 'color': 0.5585849893078809, 'data': [0.30460000000000065]}, {'sys': 'BzBz_PD36-1.8', 'color': 0.1383351040559965, 'data': [-1.1921]}, {'sys': 'BzBz_PD34-2.0', 'color': 0.23086034843049832, 'data': [-1.367]}, {'sys': 'BzBz_T-5.2', 'color': 0.254318060864096, 'data': [-0.32230000000000025]}, {'sys': 'BzBz_T-5.1', 'color': 0.26598486566733337, 'data': [-0.3428]}, {'sys': 'BzBz_T-5.0', 'color': 0.28011258347610224, 'data': [-0.36060000000000025]}, {'sys': 'PyPy_S2-3.9', 'color': 0.14520332101084785, 'data': [-0.9853000000000001]}, {'sys': 'PyPy_S2-3.8', 'color': 0.1690757103699542, 'data': [-1.0932]}, {'sys': 'PyPy_S2-3.5', 'color': 0.25615734567417053, 'data': [-1.4617]}, {'sys': 'PyPy_S2-3.7', 'color': 0.19566550224566906, 'data': [-1.2103999999999995]}, {'sys': 'PyPy_S2-3.6', 'color': 0.22476748600170826, 'data': [-1.3333]}, {'sys': 'BzBz_PD32-2.0', 'color': 0.31605681987208084, 'data': [-1.6637]}, {'sys': 'BzBz_T-4.8', 'color': 0.31533827331543723, 'data': [-0.38759999999999994]}, {'sys': 'BzBz_T-4.9', 'color': 0.2966146678069063, 'data': [-0.3759999999999999]}, {'sys': 'BzH2S-3.6', 'color': 0.38284814928043304, 'data': [-0.1886000000000001]}, {'sys': 'BzBz_PD32-1.7', 'color': 0.3128835191478639, 'data': [-1.8703999999999998]}, {'sys': 'BzMe-3.8', 'color': 0.24117892478245323, 'data': [-0.034399999999999986]}, {'sys': 'BzMe-3.9', 'color': 0.22230903086047088, 'data': [-0.046499999999999986]}, {'sys': 'BzH2S-3.7', 'color': 0.36724255203373696, 'data': [-0.21039999999999992]}, {'sys': 'BzMe-3.6', 'color': 0.284901522674611, 'data': [0.007099999999999884]}, {'sys': 'BzMe-3.7', 'color': 0.2621086166558813, 'data': [-0.01770000000000005]}, {'sys': 'BzBz_PD32-1.9', 'color': 0.314711251903219, 'data': [-1.7353999999999998]}, {'sys': 'BzBz_PD32-1.8', 'color': 0.3136181753200793, 'data': [-1.8039999999999998]}, {'sys': 'BzH2S-3.8', 'color': 0.3542001591399945, 'data': [-0.22230000000000016]}, {'sys': 'BzBz_PD36-1.9', 'color': 0.14128552184232473, 'data': [-1.1517]}, {'sys': 'BzBz_S-3.7', 'color': 0.08862098445220466, 'data': [-1.3414]}, {'sys': 'BzH2S-4.0', 'color': 0.33637540012259076, 'data': [-0.2265999999999999]}, {'sys': 'BzBz_PD36-1.5', 'color': 0.13203548045236127, 'data': [-1.3035]}, {'sys': 'BzBz_S-3.8', 'color': 0.0335358832178858, 'data': [-1.2022]}, {'sys': 'BzBz_S-3.9', 'color': 0.021704594689389095, 'data': [-1.0747]}, {'sys': 'PyPy_T3-5.1', 'color': 0.3207725129126432, 'data': [-0.2958000000000003]}, {'sys': 'PyPy_T3-5.0', 'color': 0.3254925304351165, 'data': [-0.30710000000000015]}, {'sys': 'BzBz_PD36-1.7', 'color': 0.13577087141986593, 'data': [-1.2333000000000003]}, {'sys': 'PyPy_T3-4.8', 'color': 0.3443704059902452, 'data': [-0.32010000000000005]}, {'sys': 'PyPy_T3-4.9', 'color': 0.3333442013628509, 'data': [-0.3158999999999996]}, {'sys': 'PyPy_T3-4.7', 'color': 0.35854000505665756, 'data': [-0.31530000000000014]}, {'sys': 'BzBz_PD36-1.6', 'color': 0.13364651314909243, 'data': [-1.2705000000000002]}, {'sys': 'BzMe-4.0', 'color': 0.20560117919562013, 'data': [-0.05389999999999984]}, {'sys': 'MeMe-3.6', 'color': 0.16934865900383142, 'data': [0.18420000000000003]}, {'sys': 'MeMe-3.7', 'color': 0.1422332591197123, 'data': [0.14680000000000004]}, {'sys': 'MeMe-3.4', 'color': 0.23032794290360467, 'data': [0.29279999999999995]}, {'sys': 'MeMe-3.5', 'color': 0.19879551978386897, 'data': [0.23260000000000003]}, {'sys': 'MeMe-3.8', 'color': 0.11744404936205816, 'data': [0.11680000000000001]}, {'sys': 'BzBz_PD34-1.7', 'color': 0.22537382457222138, 'data': [-1.5286999999999997]}, {'sys': 'BzBz_PD34-1.6', 'color': 0.22434088042760192, 'data': [-1.5754000000000001]}, {'sys': 'BzBz_PD32-2.2', 'color': 0.3189891685300601, 'data': [-1.5093999999999999]}, {'sys': 'BzBz_S-4.1', 'color': 0.10884135031532088, 'data': [-0.8547000000000002]}, {'sys': 'BzBz_S-4.0', 'color': 0.06911476296747143, 'data': [-0.9590000000000001]}, {'sys': 'BzBz_PD34-1.8', 'color': 0.22685419834431494, 'data': [-1.476]}, {'sys': 'BzBz_PD34-1.9', 'color': 0.2287079261672095, 'data': [-1.4223999999999997]}, {'sys': 'BzH2S-3.9', 'color': 0.3439077006047999, 'data': [-0.22739999999999982]}, {'sys': 'FaNNFaNN-4.1', 'color': 0.7512716174974567, 'data': [1.7188999999999997]}, {'sys': 'FaNNFaNN-4.0', 'color': 0.7531388297328865, 'data': [1.9555000000000007]}, {'sys': 'FaNNFaNN-4.3', 'color': 0.7478064149182957, 'data': [1.2514000000000003]}, {'sys': 'FaNNFaNN-4.2', 'color': 0.7493794908838113, 'data': [1.4758000000000013]}, {'sys': 'FaOOFaON-4.0', 'color': 0.7589275618320565, 'data': [2.0586]}, {'sys': 'FaOOFaON-3.7', 'color': 0.7619465815742713, 'data': [3.3492999999999995]}, {'sys': 'FaOOFaON-3.9', 'color': 0.7593958895631474, 'data': [2.4471000000000007]}, {'sys': 'FaOOFaON-3.8', 'color': 0.7605108059280967, 'data': [2.8793999999999986]}, {'sys': 'FaONFaON-4.1', 'color': 0.7577459277014137, 'data': [1.8697999999999997]}, {'sys': 'FaOOFaON-3.6', 'color': 0.7633298028299997, 'data': [3.847599999999998]}, {'sys': 'FaNNFaNN-3.9', 'color': 0.7548200901251662, 'data': [2.2089]}, {'sys': 'FaONFaON-3.8', 'color': 0.7582294603551467, 'data': [2.967699999999999]}, {'sys': 'FaONFaON-3.9', 'color': 0.7575285282217349, 'data': [2.578900000000001]}, {'sys': 'FaONFaON-4.2', 'color': 0.7594549221042256, 'data': [1.5579999999999998]}, {'sys': 'FaOOFaNN-3.6', 'color': 0.7661655616885379, 'data': [3.701599999999999]}, {'sys': 'FaOOFaNN-3.7', 'color': 0.7671068376007428, 'data': [3.156500000000001]}, {'sys': 'FaOOFaNN-3.8', 'color': 0.766947626251711, 'data': [2.720700000000001]}, {'sys': 'FaONFaNN-3.9', 'color': 0.7569836601896789, 'data': [2.4281000000000006]}, {'sys': 'FaONFaNN-3.8', 'color': 0.758024548462959, 'data': [2.7561999999999998]}, {'sys': 'FaOOFaOO-3.6', 'color': 0.7623422640217077, 'data': [3.851800000000001]}, {'sys': 'FaOOFaOO-3.7', 'color': 0.7597430792159379, 'data': [3.2754999999999974]}, {'sys': 'FaOOFaOO-3.4', 'color': 0.7672554950739594, 'data': [5.193299999999999]}, {'sys': 'FaOOFaOO-3.5', 'color': 0.764908813123865, 'data': [4.491900000000001]}, {'sys': 'FaONFaNN-4.2', 'color': 0.7549212942233738, 'data': [1.534699999999999]}, {'sys': 'FaONFaNN-4.0', 'color': 0.7559404310956357, 'data': [2.1133000000000024]}, {'sys': 'FaONFaNN-4.1', 'color': 0.7551574698775625, 'data': [1.813900000000002]}, {'sys': 'FaONFaON-4.0', 'color': 0.7572064604483282, 'data': [2.2113999999999994]}, {'sys': 'FaOOFaOO-3.8', 'color': 0.7573810956831686, 'data': [2.7634000000000007]}, {'sys': '1', 'color': 0.2784121805328983, 'data': [0.3508]}, {'sys': '2', 'color': 0.22013842798900166, 'data': [-0.034600000000000186]}, {'sys': '3', 'color': 0.12832496088281312, 'data': [0.20360000000000023]}, {'sys': '4', 'color': 0.6993695033529733, 'data': [1.9092000000000002]}, {'sys': '5', 'color': 0.7371192790053749, 'data': [1.656600000000001]}, {'sys': '6', 'color': 0.5367033190796172, 'data': [0.27970000000000006]}, {'sys': '7', 'color': 0.3014220615964802, 'data': [0.32289999999999974]}, {'sys': '8', 'color': 0.01605867807629261, 'data': [0.12199999999999994]}, {'sys': '9', 'color': 0.6106300539083558, 'data': [0.3075999999999999]}, {'sys': '10', 'color': 0.6146680031333968, 'data': [0.6436000000000002]}, {'sys': '11', 'color': 0.6139747851721759, 'data': [0.4551999999999996]}, {'sys': '12', 'color': 0.32122739401126593, 'data': [0.44260000000000005]}, {'sys': '13', 'color': 0.24678148099136055, 'data': [-0.11789999999999967]}, {'sys': '14', 'color': 0.23700950710597016, 'data': [0.42689999999999995]}, {'sys': '15', 'color': 0.23103396678138563, 'data': [0.3266]}, {'sys': '16', 'color': 0.1922070769654413, 'data': [0.0696000000000001]}, {'sys': '17', 'color': 0.19082151944747366, 'data': [0.11159999999999992]}, {'sys': '18', 'color': 0.2886200282444196, 'data': [0.4114]}, {'sys': '19', 'color': 0.23560171133945224, 'data': [-0.1392]}, {'sys': '20', 'color': 0.3268270751294533, 'data': [0.5593]}, {'sys': '21', 'color': 0.7324460869158442, 'data': [0.6806000000000001]}],
    color='sapt', title='MP2-CP-adz', mae=1.21356003247, mape=24.6665886087, xlimit=4.0)

    lin_dats = [-0.5, -0.4, -0.3, 0, .5, .8, 5]
    lin_labs = ['008ILE-012LEU-1', '012LEU-085ASP-1', '004GLU-063LEU-2',
        '011ILE-014PHE-1', '027GLU-031LEU-1', '038PHE-041ILE-1', '199LEU-202GLU-1']
    iowa(lin_dats, lin_labs, title='ttl', xlimit=0.5)

    figs = [0.22, 0.41, 0.14, 0.08, 0.47,
            0, 0.38, 0.22, 0.10, 0.20,
            0, 0, 0.13, 0.07, 0.25,
            0, 0, 0, 0.06, 0.22,
            0, 0, 0, 0, 0.69]
    liliowa(figs, saveas='SSI-default-MP2-CP-aqz', xlimit=1.0)

    disthist(lin_dats)

    valerrdata = [{'color': 0.14255710779686612, 'db': 'NBC1', 'sys': 'BzBz_S-3.6', 'error': [0.027999999999999803], 'mcdata': -1.231, 'bmdata': -1.259, 'axis': 3.6}, {'color': 0.08862098445220466, 'db': 'NBC1', 'sys': 'BzBz_S-3.7', 'error': [0.02300000000000013], 'mcdata': -1.535, 'bmdata': -1.558, 'axis': 3.7}, {'color': 0.246634626511043, 'db': 'NBC1', 'sys': 'BzBz_S-3.4', 'error': [0.04200000000000001], 'mcdata': 0.189, 'bmdata': 0.147, 'axis': 3.4}, {'color': 0.19526236766857613, 'db': 'NBC1', 'sys': 'BzBz_S-3.5', 'error': [0.03500000000000003], 'mcdata': -0.689, 'bmdata': -0.724, 'axis': 3.5}, {'color': 0.3443039102164425, 'db': 'NBC1', 'sys': 'BzBz_S-3.2', 'error': [0.05999999999999961], 'mcdata': 3.522, 'bmdata': 3.462, 'axis': 3.2}, {'color': 0.29638827303466814, 'db': 'NBC1', 'sys': 'BzBz_S-3.3', 'error': [0.050999999999999934], 'mcdata': 1.535, 'bmdata': 1.484, 'axis': 3.3}, {'color': 0.42859228971962615, 'db': 'NBC1', 'sys': 'BzBz_S-6.0', 'error': [0.0020000000000000018], 'mcdata': -0.099, 'bmdata': -0.101, 'axis': 6.0}, {'color': 0.30970751839224836, 'db': 'NBC1', 'sys': 'BzBz_S-5.0', 'error': [0.0040000000000000036], 'mcdata': -0.542, 'bmdata': -0.546, 'axis': 5.0}, {'color': 0.3750832778147902, 'db': 'NBC1', 'sys': 'BzBz_S-5.5', 'error': [0.0030000000000000027], 'mcdata': -0.248, 'bmdata': -0.251, 'axis': 5.5}, {'color': 0.0335358832178858, 'db': 'NBC1', 'sys': 'BzBz_S-3.8', 'error': [0.019000000000000128], 'mcdata': -1.674, 'bmdata': -1.693, 'axis': 3.8}, {'color': 0.021704594689389095, 'db': 'NBC1', 'sys': 'BzBz_S-3.9', 'error': [0.016000000000000014], 'mcdata': -1.701, 'bmdata': -1.717, 'axis': 3.9}, {'color': 0.22096255119953187, 'db': 'NBC1', 'sys': 'BzBz_S-4.5', 'error': [0.008000000000000007], 'mcdata': -1.058, 'bmdata': -1.066, 'axis': 4.5}, {'color': 0.10884135031532088, 'db': 'NBC1', 'sys': 'BzBz_S-4.1', 'error': [0.01200000000000001], 'mcdata': -1.565, 'bmdata': -1.577, 'axis': 4.1}, {'color': 0.06911476296747143, 'db': 'NBC1', 'sys': 'BzBz_S-4.0', 'error': [0.014000000000000012], 'mcdata': -1.655, 'bmdata': -1.669, 'axis': 4.0}, {'color': 0.14275218373289067, 'db': 'NBC1', 'sys': 'BzBz_S-4.2', 'error': [0.01100000000000012], 'mcdata': -1.448, 'bmdata': -1.459, 'axis': 4.2}, {'color': 0.4740372133275638, 'db': 'NBC1', 'sys': 'BzBz_S-6.5', 'error': [0.0010000000000000009], 'mcdata': -0.028, 'bmdata': -0.029, 'axis': 6.5}, {'color': 0.6672504378283713, 'db': 'NBC1', 'sys': 'BzBz_S-10.0', 'error': [0.0], 'mcdata': 0.018, 'bmdata': 0.018, 'axis': 10.0}]
    valerr({'cat': valerrdata},
        color='sapt', xtitle='Rang', title='aggh', graphicsformat=['png'])
